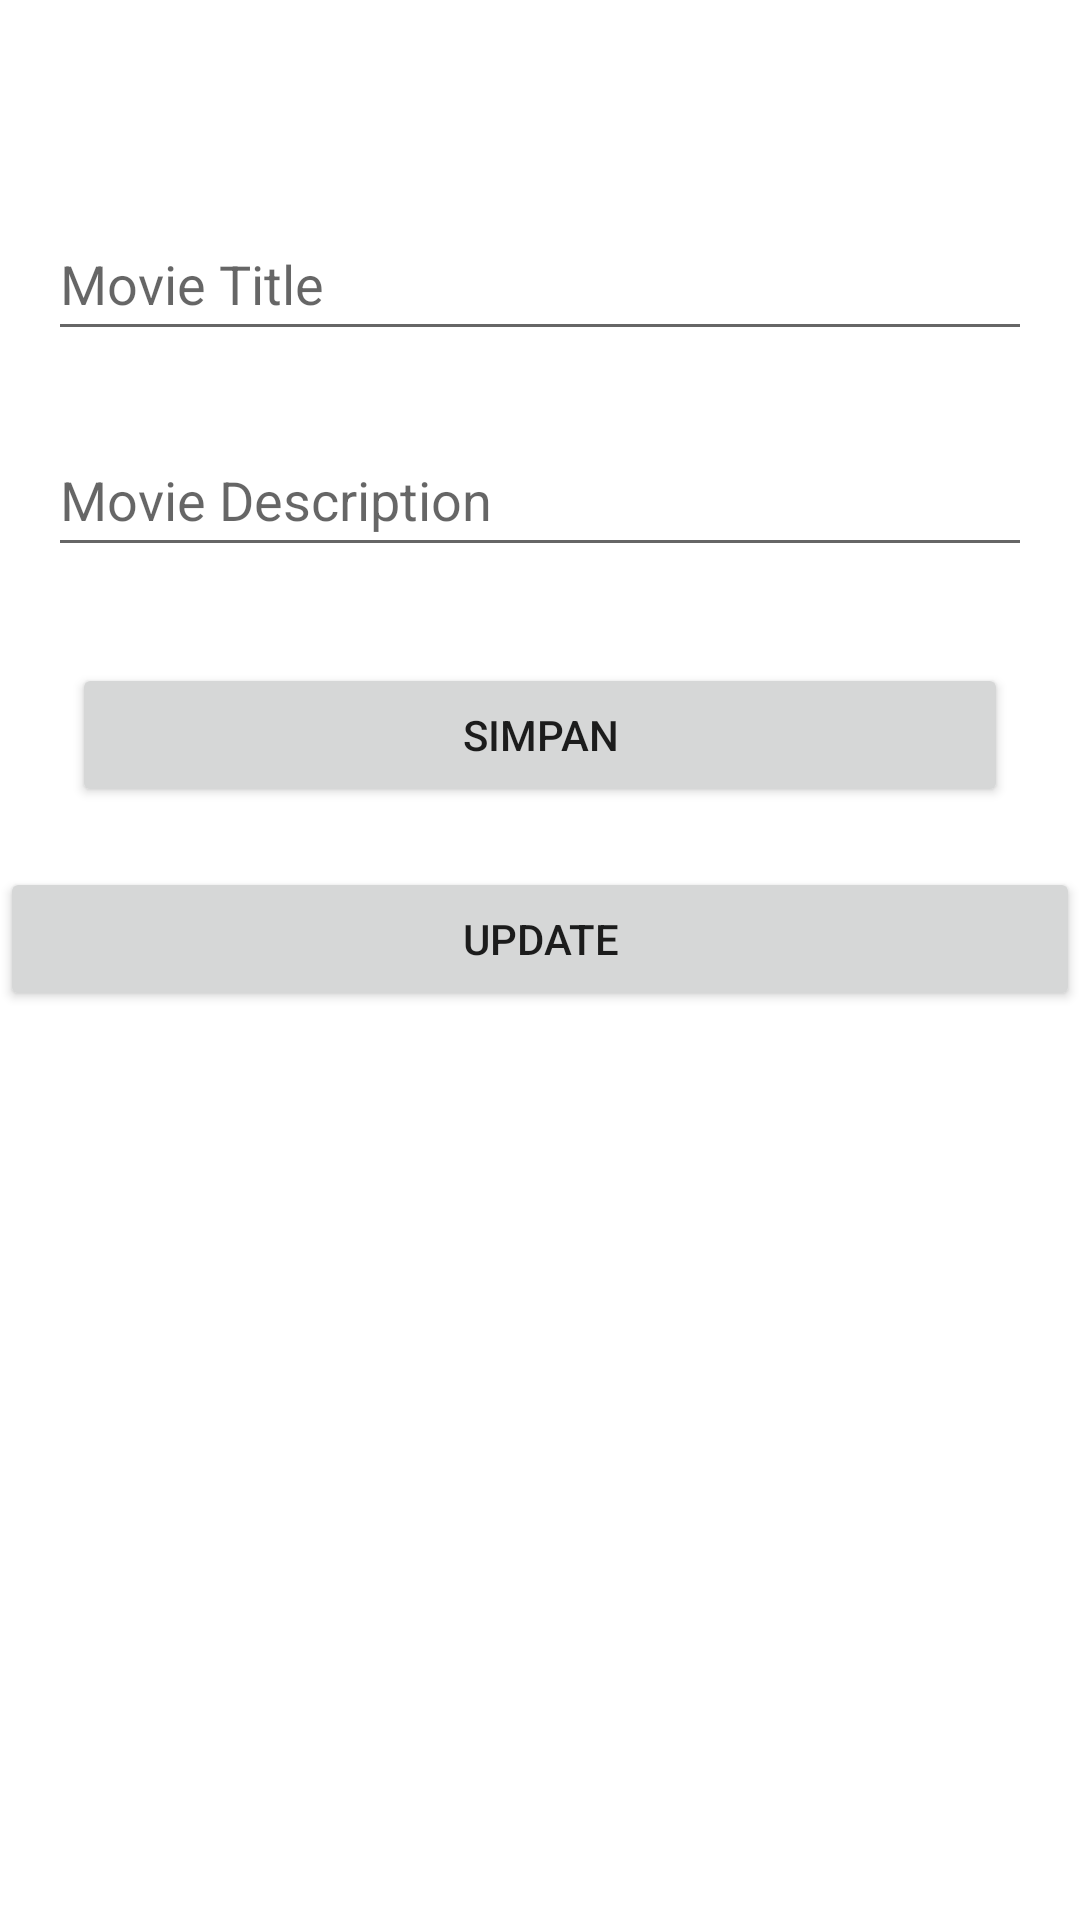

Here is an Android app screen rendered from its layout file. Give the layout XML and the strings, colors and styles it references.
<!-- AndroidManifest.xml: application theme Theme.CRUDmovieTiga -->
<!-- res/layout/activity_add.xml -->
<?xml version="1.0" encoding="utf-8"?>
<androidx.constraintlayout.widget.ConstraintLayout
    xmlns:android="http://schemas.android.com/apk/res/android"
    xmlns:app="http://schemas.android.com/apk/res-auto"
    xmlns:tools="http://schemas.android.com/tools"
    android:layout_width="match_parent"
    android:layout_height="match_parent"
    tools:context=".AddActivity">

    <EditText
        android:id="@+id/et_title"
        android:layout_width="match_parent"
        android:layout_height="wrap_content"
        android:layout_marginStart="16dp"
        android:layout_marginTop="69dp"
        android:layout_marginEnd="16dp"
        android:ems="10"
        android:inputType="textPersonName"
        android:minHeight="48dp"
        android:hint="Movie Title"
        app:layout_constraintEnd_toEndOf="parent"
        app:layout_constraintStart_toStartOf="parent"
        app:layout_constraintTop_toTopOf="parent" />

    <EditText
        android:id="@+id/et_description"
        android:layout_width="match_parent"
        android:layout_height="wrap_content"
        android:layout_marginStart="16dp"
        android:layout_marginTop="24dp"
        android:layout_marginEnd="16dp"
        android:ems="10"
        android:inputType="textPersonName"
        android:minHeight="48dp"
        android:hint="Movie Description"
        app:layout_constraintEnd_toEndOf="parent"
        app:layout_constraintStart_toStartOf="parent"
        app:layout_constraintTop_toBottomOf="@+id/et_title" />

    <Button
        android:id="@+id/btn_save"
        android:layout_width="match_parent"
        android:layout_height="wrap_content"
        android:layout_marginStart="24dp"
        android:layout_marginTop="32dp"
        android:layout_marginEnd="24dp"
        android:text="SIMPAN"
        app:layout_constraintEnd_toEndOf="parent"
        app:layout_constraintStart_toStartOf="parent"
        app:layout_constraintTop_toBottomOf="@+id/et_description" />

    <Button
        android:id="@+id/button_update"
        android:layout_width="0dp"
        android:layout_height="wrap_content"
        android:text="UPDATE"
        app:layout_constraintStart_toStartOf="parent"
        app:layout_constraintEnd_toEndOf="parent"
        app:layout_constraintTop_toBottomOf="@+id/btn_save"
        android:layout_marginTop="20dp"
        />

</androidx.constraintlayout.widget.ConstraintLayout>
<!-- resources referenced by this layout -->
<resources>
  <style name="Theme.CRUDmovieTiga" parent="Theme.MaterialComponents.DayNight.DarkActionBar">
          
          <item name="colorPrimary">@color/purple_500</item>
          <item name="colorPrimaryVariant">@color/purple_700</item>
          <item name="colorOnPrimary">@color/white</item>
          
          <item name="colorSecondary">@color/teal_200</item>
          <item name="colorSecondaryVariant">@color/teal_700</item>
          <item name="colorOnSecondary">@color/black</item>
          
          <item name="android:statusBarColor" tools:targetApi="l">?attr/colorPrimaryVariant</item>
          
      </style>
  <!-- not gathered from this repository: default colours our renderer supplied (Android Studio template values) -->
  <color name="purple_500">#FF6200EE</color>
  <color name="purple_700">#FF3700B3</color>
  <color name="teal_200">#FF03DAC5</color>
  <color name="teal_700">#FF018786</color>
  <color name="black">#FF000000</color>
  <color name="white">#FFFFFFFF</color>
</resources>
